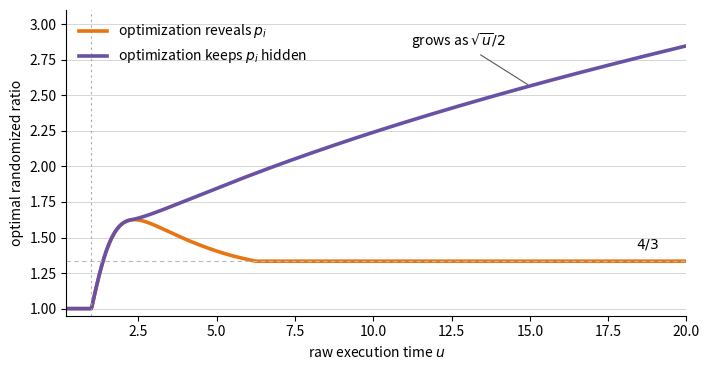

Recreate this plot in Python.
"""Compare revealing and non-revealing optimization."""

import matplotlib.pyplot as plt
import numpy as np


U_REVEAL_SWITCH = 5.048917339522306
U_REVEAL_PLATEAU = 25 / 4
U_BLIND_SWITCH = 2.246979603717467


def revealing_ratio(u):
    out = np.ones_like(u)
    mask = u > 1
    out[mask] = u[mask] ** 3 / (u[mask] ** 2 + (u[mask] - 1) ** 3)
    mask = u > U_REVEAL_SWITCH
    out[mask] = 1 + 1 / (2 * (np.sqrt(u[mask]) - 1))
    out[u >= U_REVEAL_PLATEAU] = 4 / 3
    return out


def blind_ratio(u):
    out = np.ones_like(u)
    mask = u > 1
    out[mask] = u[mask] ** 3 / (u[mask] ** 2 + (u[mask] - 1) ** 3)
    mask = u > U_BLIND_SWITCH
    out[mask] = 0.5 * (
        1 + np.sqrt((u[mask] ** 2 + u[mask] - 1) / (u[mask] - 1))
    )
    return out


u = np.linspace(0.2, 20, 1000)
fig, ax = plt.subplots(figsize=(7.2, 3.8))
ax.plot(u, revealing_ratio(u), linewidth=2.6, color="#e87511",
        label=r"optimization reveals $p_i$")
ax.plot(u, blind_ratio(u), linewidth=2.6, color="#6a51a3",
        label=r"optimization keeps $p_i$ hidden")
ax.axvline(1, color="0.65", linestyle=(0, (2, 3)), linewidth=0.8)
ax.axhline(4 / 3, color="0.72", linestyle=(0, (4, 3)), linewidth=0.8)
ax.annotate(r"$4/3$", xy=(18.4, 4 / 3), xytext=(18.4, 1.42), fontsize=10)
ax.annotate(
    r"grows as $\sqrt{u}/2$",
    xy=(15, blind_ratio(np.array([15.0]))[0]),
    xytext=(11.2, 2.85),
    arrowprops={"arrowstyle": "-", "color": "0.35", "linewidth": 0.8},
    fontsize=10,
)
ax.set_xlim(0.2, 20)
ax.set_ylim(0.95, 3.1)
ax.set_xlabel(r"raw execution time $u$")
ax.set_ylabel("optimal randomized ratio")
ax.grid(axis="y", color="0.84", linewidth=0.7)
ax.spines[["top", "right"]].set_visible(False)
ax.legend(frameon=False, loc="upper left")
fig.tight_layout()
fig.savefig("blind_optimization_curve.pdf", bbox_inches="tight")
